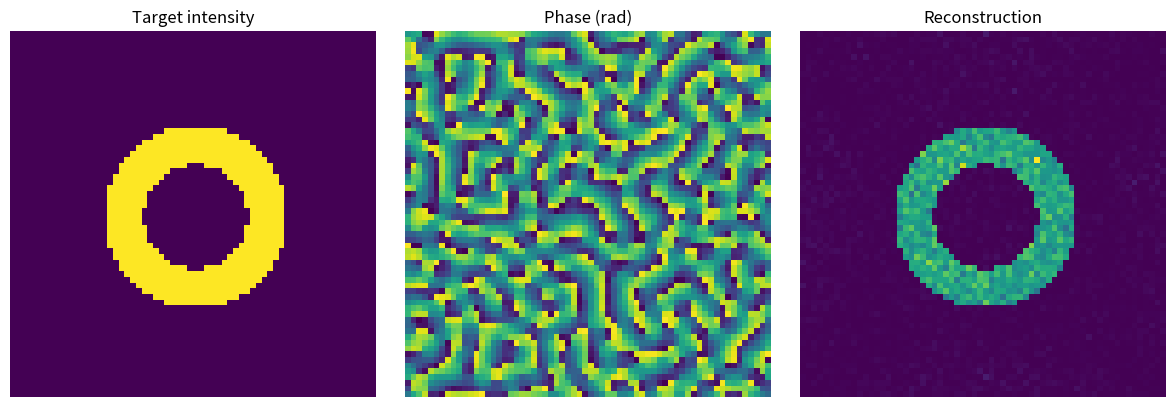

The script that saved this image:
"""Gerchberg-Saxton phase-only hologram, reconstructed from the nanotech project."""
import numpy as np


def forward(field):
    return np.fft.fftshift(np.fft.fft2(np.fft.ifftshift(field), norm='ortho'))


def inverse(field):
    return np.fft.fftshift(np.fft.ifft2(np.fft.ifftshift(field), norm='ortho'))


def target_pattern(n=64):
    y, x = np.indices((n, n))
    return (((x-n/2)**2+(y-n/2)**2 < (n/4)**2)
            & ((x-n/2)**2+(y-n/2)**2 > (n/7)**2)).astype(float)


def optimize(target, iterations=100, seed=42):
    target = np.asarray(target, dtype=float)
    if target.ndim != 2 or not np.isfinite(target).all() or np.any(target < 0) or not target.any():
        raise ValueError('Expected a nonnegative, nonzero finite 2D intensity target.')
    if iterations < 1:
        raise ValueError('iterations must be positive')
    # Match total target energy to a unit-amplitude illumination field.
    amplitude = np.sqrt(target * target.size / target.sum())
    rng = np.random.default_rng(seed)
    field = np.exp(1j*rng.uniform(-np.pi, np.pi, target.shape))
    errors = []
    for _ in range(iterations):
        far = forward(field)
        errors.append(float(np.linalg.norm(np.abs(far)-amplitude)/np.linalg.norm(amplitude)))
        field = np.exp(1j*np.angle(inverse(amplitude*np.exp(1j*np.angle(far)))))
    return np.angle(field), np.abs(forward(field))**2, np.array(errors)


if __name__ == '__main__':
    import matplotlib.pyplot as plt
    target = target_pattern()
    phase, reconstruction, errors = optimize(target)
    fig, axes = plt.subplots(1, 3, figsize=(12, 4))
    for ax, data, name in zip(axes, [target, phase, reconstruction], ['Target intensity', 'Phase (rad)', 'Reconstruction']):
        ax.imshow(data); ax.set_title(name); ax.axis('off')
    fig.tight_layout(); fig.savefig('holography.png', dpi=150)
    print(f'Amplitude error: {errors[0]:.4f} -> {errors[-1]:.4f}')
